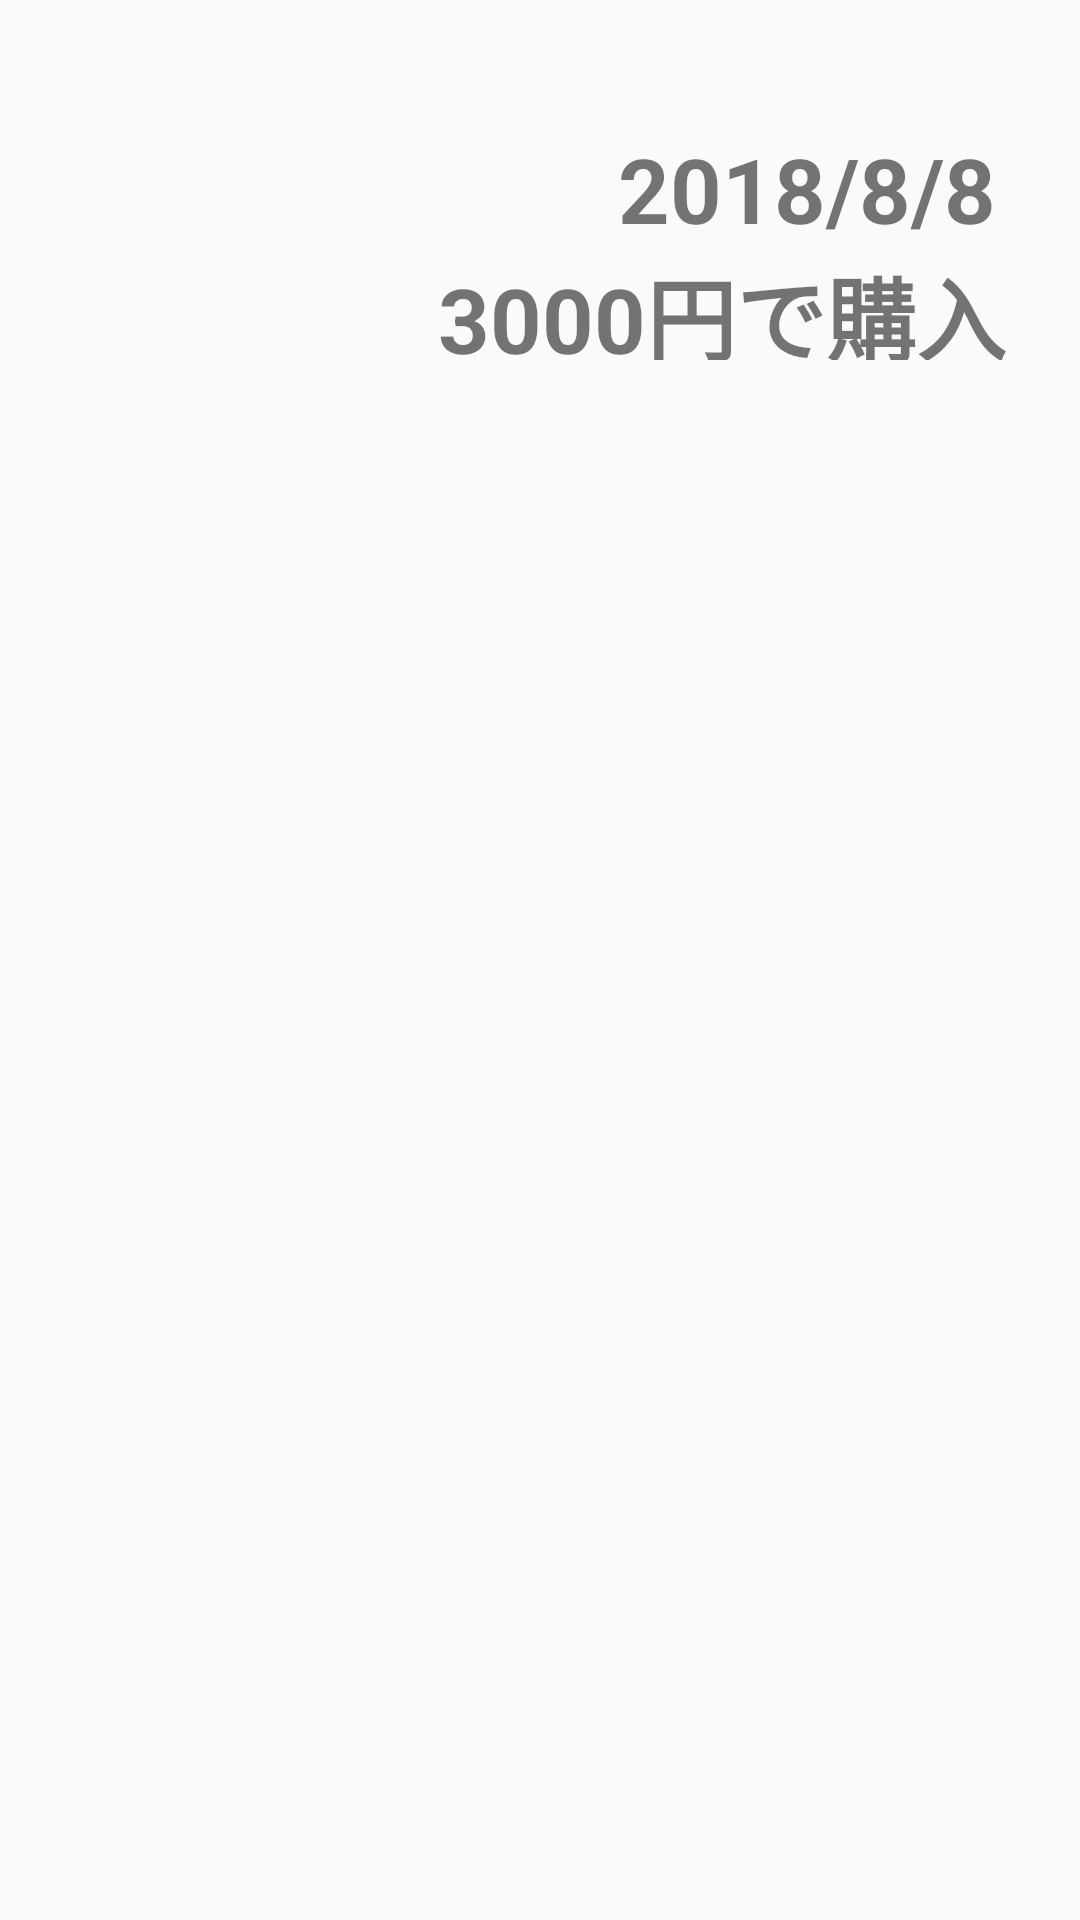

Here is an Android app screen rendered from its layout file. Give the layout XML and the strings, colors and styles it references.
<!-- AndroidManifest.xml: application theme AppTheme -->
<!-- res/layout/activity_home.xml -->
<?xml version="1.0" encoding="utf-8"?>
<android.support.constraint.ConstraintLayout xmlns:android="http://schemas.android.com/apk/res/android"
    xmlns:app="http://schemas.android.com/apk/res-auto"
    xmlns:tools="http://schemas.android.com/tools"
    android:layout_width="match_parent"
    android:layout_height="match_parent"
    tools:context=".HistoryActivity">

    <ImageView
        android:id="@+id/imageView6"
        android:layout_width="122dp"
        android:layout_height="134dp"
        android:layout_marginLeft="16dp"
        android:layout_marginStart="16dp"
        android:layout_marginTop="16dp"
        app:layout_constraintStart_toStartOf="parent"
        app:layout_constraintTop_toTopOf="parent"
        app:srcCompat="@drawable/item1" />

    <TextView
        android:id="@+id/textView3"
        android:layout_width="255dp"
        android:layout_height="80dp"
        android:layout_marginEnd="8dp"
        android:layout_marginLeft="8dp"
        android:layout_marginRight="8dp"
        android:layout_marginStart="8dp"
        android:layout_marginTop="40dp"
        android:text="　　2018/8/8　
   3000円で購入"
        android:textSize="30sp"
        android:textStyle="bold"
        app:layout_constraintEnd_toEndOf="parent"
        app:layout_constraintHorizontal_bias="0.0"
        app:layout_constraintStart_toEndOf="@+id/imageView6"
        app:layout_constraintTop_toTopOf="parent" />
</android.support.constraint.ConstraintLayout>
<!-- resources referenced by this layout -->
<resources>
  <!-- drawable item1: png bitmap (drawable, 21839 bytes) -->
  <style name="AppTheme" parent="Theme.AppCompat.Light.NoActionBar">
          
          <item name="colorPrimary">@color/colorPrimaryDark</item>
          <item name="colorPrimaryDark">@color/colorPrimaryDark</item>
          <item name="colorAccent">@android:color/holo_blue_bright</item>
      </style>
  <color name="colorPrimaryDark">#111112</color>
</resources>
